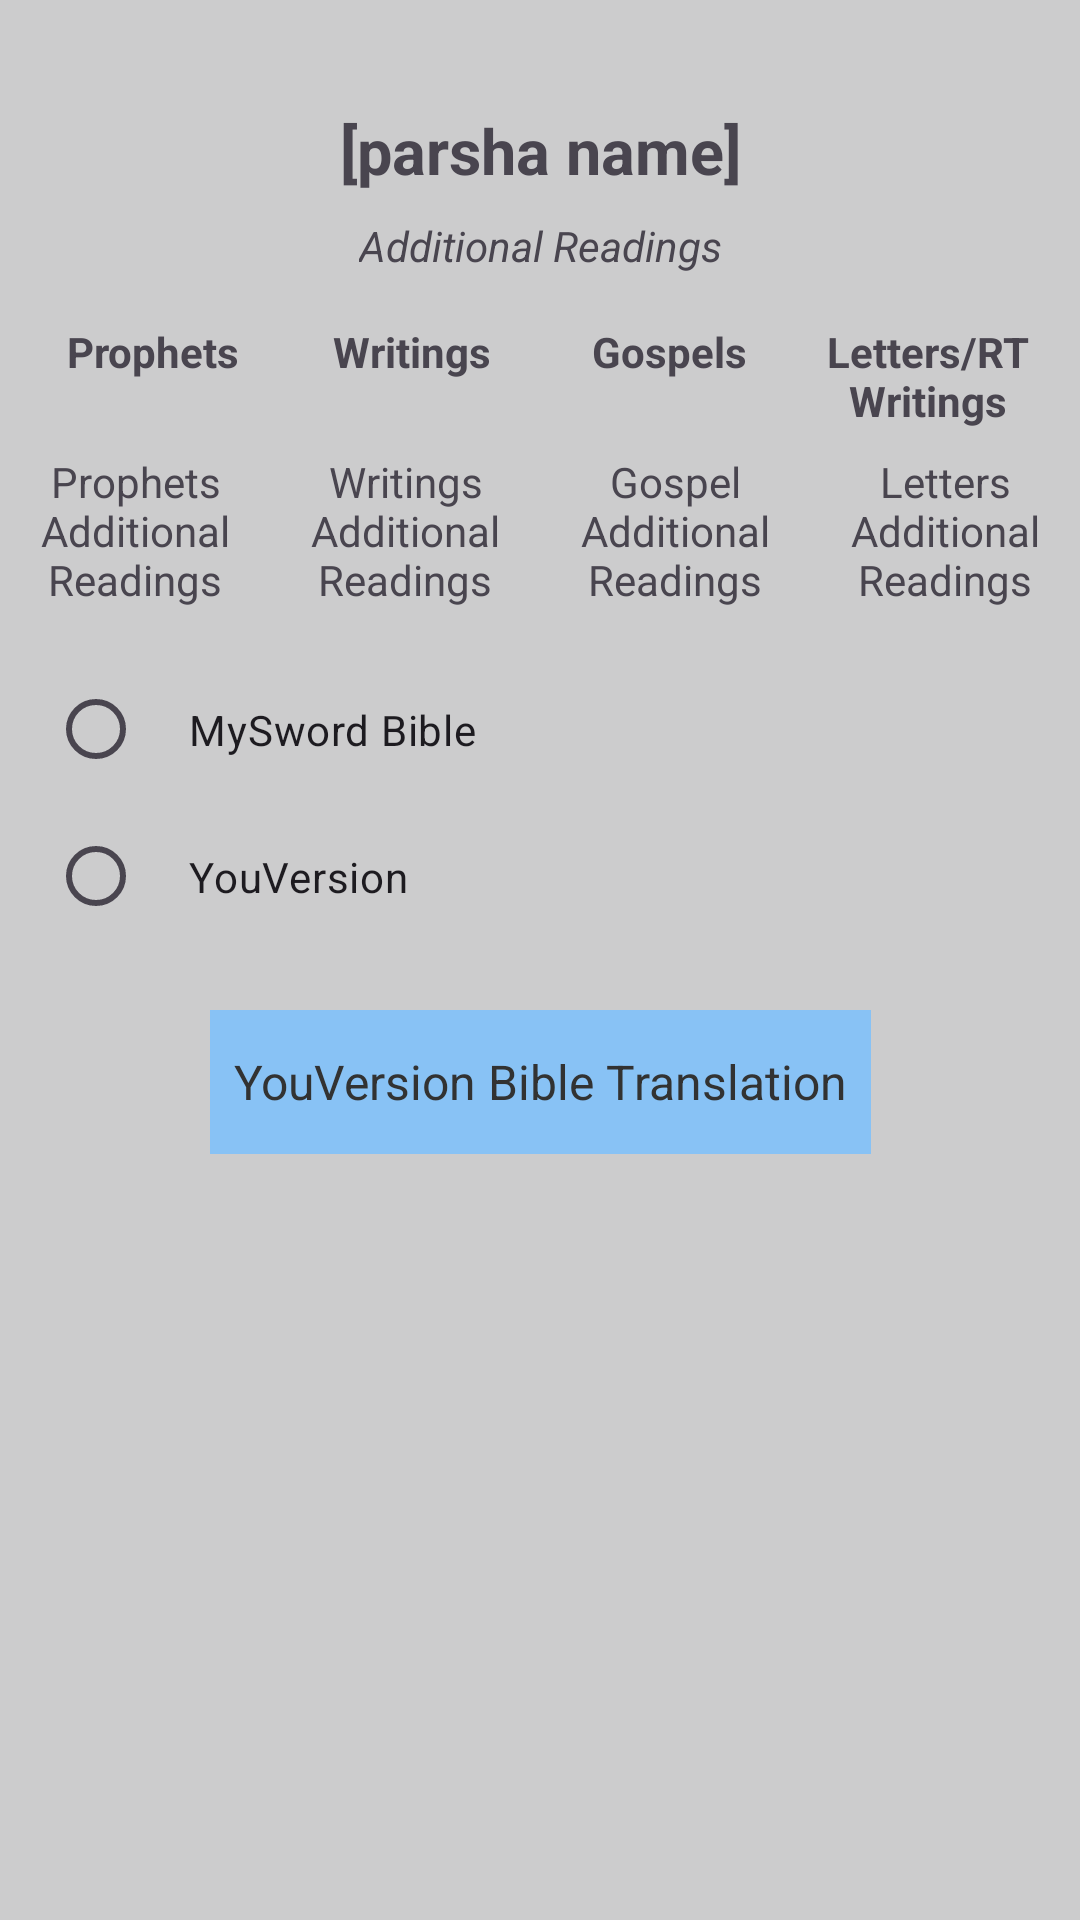

Produce the Android XML layout that renders to this screen, including the resource entries it uses.
<!-- AndroidManifest.xml: application theme Theme.ShabbatReadingsApplication -->
<!-- res/layout/fragment_additional_readings_detail.xml -->
<?xml version="1.0" encoding="utf-8"?>
<androidx.constraintlayout.widget.ConstraintLayout xmlns:android="http://schemas.android.com/apk/res/android"
    xmlns:tools="http://schemas.android.com/tools"
    xmlns:app="http://schemas.android.com/apk/res-auto"
    android:layout_width="match_parent"
    android:layout_height="match_parent"
    android:background="#CCCCCD"
    tools:context=".fragments.AdditionalReadingsDetailFragment">

    <TextView
        android:id="@+id/additionalReadingsTitleText"
        android:layout_width="wrap_content"
        android:layout_height="wrap_content"
        android:layout_marginTop="36dp"
        android:text="@string/parsha_name_placeholder"
        android:textAlignment="center"
        android:textSize="21sp"
        android:textStyle="bold"
        app:layout_constraintEnd_toEndOf="parent"
        app:layout_constraintStart_toStartOf="parent"
        app:layout_constraintTop_toTopOf="parent" />

    <TextView
        android:id="@+id/additional_readings_header"
        android:layout_width="wrap_content"
        android:layout_height="wrap_content"
        android:layout_marginTop="8dp"
        android:lines="2"
        android:text="@string/additional_readings"
        android:textAlignment="center"
        android:textSize="14sp"
        android:textStyle="italic"
        app:layout_constraintEnd_toEndOf="parent"
        app:layout_constraintStart_toStartOf="parent"
        app:layout_constraintTop_toBottomOf="@+id/additionalReadingsTitleText" />


    <LinearLayout
        android:id="@+id/linearLayout"
        android:layout_width="match_parent"
        android:layout_height="wrap_content"
        android:layout_marginStart="8dp"
        android:layout_marginEnd="8dp"
        android:layout_marginBottom="8dp"
        android:orientation="horizontal"
        app:layout_constraintEnd_toEndOf="parent"
        app:layout_constraintHorizontal_bias="0.0"
        app:layout_constraintStart_toStartOf="parent"
        app:layout_constraintTop_toBottomOf="@id/additional_readings_header">

        <TextView
            android:id="@+id/additionalReadingsOneHeader_TextView"
            android:layout_width="match_parent"
            android:layout_height="wrap_content"
            android:layout_weight="1"
            android:gravity="center"
            android:text="@string/prophets_placeholder"
            android:textStyle="bold" />

        <TextView
            android:id="@+id/additionalReadingsTwoHeader_TextView"
            android:layout_width="match_parent"
            android:layout_height="wrap_content"
            android:layout_weight="1"
            android:gravity="center"
            android:text="@string/writings_placeholder"
            android:textStyle="bold" />


        <TextView
            android:id="@+id/additionalReadingsThreeHeader_TextView"
            android:layout_width="match_parent"
            android:layout_height="wrap_content"
            android:layout_weight="1"
            android:gravity="center"
            android:text="@string/gospels_placeholder"
            android:textStyle="bold" />

        <TextView
            android:id="@+id/additionalReadingsFourHeader_TextView"
            android:layout_width="match_parent"
            android:layout_height="wrap_content"
            android:layout_weight="1"
            android:gravity="center"
            android:text="@string/letters_rt_writings_placeholder"
            android:textStyle="bold" />

    </LinearLayout>


    <LinearLayout
        android:id="@+id/linearLayout2"
        android:layout_width="match_parent"
        android:layout_height="wrap_content"
        android:orientation="horizontal"
        app:layout_constraintEnd_toEndOf="parent"
        app:layout_constraintHorizontal_bias="0.0"
        app:layout_constraintStart_toStartOf="parent"
        app:layout_constraintTop_toBottomOf="@+id/linearLayout">

        <TextView
            android:id="@+id/additionalReadings1TextView"
            android:layout_width="match_parent"
            android:layout_height="wrap_content"
            android:layout_weight="1"
            android:clickable="true"
            android:focusable="true"
            android:maxLines="4"
            android:padding="8dp"
            android:text="@string/prophets_additional_readings_placeholder"
            android:textAlignment="center" />

        <TextView
            android:id="@+id/additionalReadings2TextView"
            android:layout_width="match_parent"
            android:layout_height="wrap_content"
            android:layout_weight="1"
            android:clickable="true"
            android:focusable="true"
            android:maxLines="4"
            android:padding="8dp"
            android:text="@string/writings_additional_readings_placeholder"
            android:textAlignment="center"/>

        <TextView
            android:id="@+id/additionalReadings3TextView"
            android:layout_width="match_parent"
            android:layout_height="wrap_content"
            android:layout_weight="1"
            android:clickable="true"
            android:focusable="true"
            android:maxLines="4"
            android:padding="8dp"
            android:text="@string/gospels_additional_readings_placeholder"
            android:textAlignment="center" />

        <TextView
            android:id="@+id/additionalReadings4TextView"
            android:layout_width="match_parent"
            android:layout_height="wrap_content"
            android:layout_weight="1"
            android:clickable="true"
            android:focusable="true"
            android:maxLines="4"
            android:padding="8dp"
            android:text="@string/letters_additional_readings_placeholder"
            android:textAlignment="center" />

    </LinearLayout>

    <RadioGroup
        android:id="@+id/addReadingsBibleSelectionRadioGroup"
        android:layout_width="match_parent"
        android:layout_height="wrap_content"
        android:padding="8dp"
        android:layout_marginStart="8dp"
        android:layout_marginEnd="8dp"
        android:orientation="vertical"
        app:layout_constraintTop_toBottomOf="@+id/linearLayout2">

        <RadioButton
            android:id="@+id/addReadingsMySwordRadioButton"
            android:layout_width="match_parent"
            android:layout_height="wrap_content"
            android:padding="15dp"
            android:text="@string/my_sword_bible"/>

        <RadioButton
            android:id="@+id/addReadingsYouVersionRadioButton"
            android:layout_width="match_parent"
            android:layout_height="wrap_content"
            android:padding="15dp"
            android:layout_weight="1"
            android:text="@string/youversion_bible"/>
    </RadioGroup>

    <TextView
        android:id="@+id/additionalReadingsBibleTranslationPreferences"
        android:layout_width="wrap_content"
        android:layout_height="48dp"
        android:layout_margin="12dp"
        android:layout_marginTop="4dp"
        android:gravity="center"
        android:background="@color/colorAccent"
        android:textColor="@android:color/secondary_text_light"
        android:padding="8dp"
        android:text="@string/bible_choice"
        android:textSize="16sp"
        app:layout_constraintEnd_toEndOf="parent"
        app:layout_constraintStart_toStartOf="parent"
        app:layout_constraintTop_toBottomOf="@id/addReadingsBibleSelectionRadioGroup" />

    <androidx.constraintlayout.widget.Guideline
        android:id="@+id/guideline3"
        android:layout_width="wrap_content"
        android:layout_height="wrap_content"
        android:orientation="vertical"
        app:layout_constraintGuide_percent="0.5" />

</androidx.constraintlayout.widget.ConstraintLayout>
<!-- resources referenced by this layout -->
<resources>
  <color name="colorAccent">#88C2F5</color>
  <string name="additional_readings">Additional Readings</string>
  <string name="bible_choice">YouVersion Bible Translation</string>
  <string name="gospels_additional_readings_placeholder">Gospel\nAdditional\nReadings</string>
  <string name="gospels_placeholder">Gospels</string>
  <string name="letters_additional_readings_placeholder">Letters\nAdditional\nReadings</string>
  <string name="letters_rt_writings_placeholder">Letters/RT Writings</string>
  <string name="my_sword_bible">MySword Bible</string>
  <string name="parsha_name_placeholder">[parsha name]</string>
  <string name="prophets_additional_readings_placeholder">Prophets\nAdditional\nReadings</string>
  <string name="prophets_placeholder">Prophets</string>
  <string name="writings_additional_readings_placeholder">Writings\nAdditional\nReadings</string>
  <string name="writings_placeholder">Writings</string>
  <string name="youversion_bible">YouVersion</string>
  <style name="Theme.ShabbatReadingsApplication" parent="Base.Theme.ShabbatReadingsApplication" />
  <style name="Base.Theme.ShabbatReadingsApplication" parent="Theme.Material3.DayNight.NoActionBar">
          
          
      </style>
</resources>
